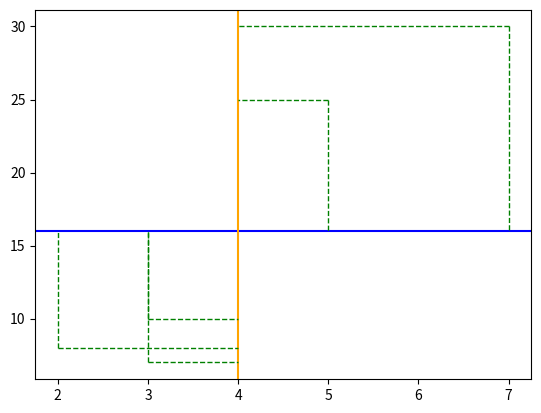

Write Python code to recreate this figure. (Note: this script raises an exception after producing the figure.)
# scatter 10 correlated points with a given correlation coefficient

from math import sqrt
import numpy as np
import matplotlib.pyplot as plt

np.random.seed(0)

# generate 10 correlated points
x = [5.0, 2.0, 3.0, 7.0, 3.0]
y = [25.0, 8.0, 7.0, 30.0, 10.0]

# compute standard deviations
x_std = np.std(x)
y_std = np.std(y)

# plot horizontal line at mean of y
plt.axhline(np.mean(y), color="blue", linewidth=1.5)

# plot vertical line at mean of x
plt.axvline(np.mean(x), color="orange", linewidth=1.5)

mean_x = np.mean(x)
mean_y = np.mean(y)

print(f"Mean of x: {mean_x}")
print(f"Mean of y: {mean_y}")

acc = 0

for x_, y_ in zip(x, y):
    t = (y_ - mean_y) * (x_ - mean_x)
    acc += t
    # plot line that goes from the first point to the horizontal line at the mean of y
    plt.plot([x_, x_], [y_, mean_y], color="red" if t < 0 else "green", linestyle="dashed", linewidth=1)

    # for the same point plot a line that goes from the point to the vertical line at the mean of x
    plt.plot([x_, mean_x], [y_, y_], color="red" if t < 0 else "green", linestyle="dashed", linewidth=1)

print(f"Covariance of x and y: {acc}")
print(f"Standard deviation of x: {x_std}")
print(f"Standard deviation of y: {y_std}")
print(f"Product of standard deviations: {x_std * y_std}")

x_std = (sum([(x_ - mean_x)**2 for x_ in x])/len(x))**0.5

print(f"Standard deviation of x: {x_std}")

r = acc / sqrt(([(x_ - mean_x)**2 for x_ in x]) * sum([(y_ - mean_y)**2 for y_ in y]))
m = r * (y_std / x_std)
print(f"Correlation coefficient: {r}")
print(f"Slope: {m}")

# plot the points
plt.scatter(x, y)

# plot regression line
max_x = np.max(x) + 1
plt.plot([0, max_x], [0, m * max_x], color="red")

# plot the regression line
# plt.plot(x, slope * x + intercept, color="red")

# show the plot
plt.show()
